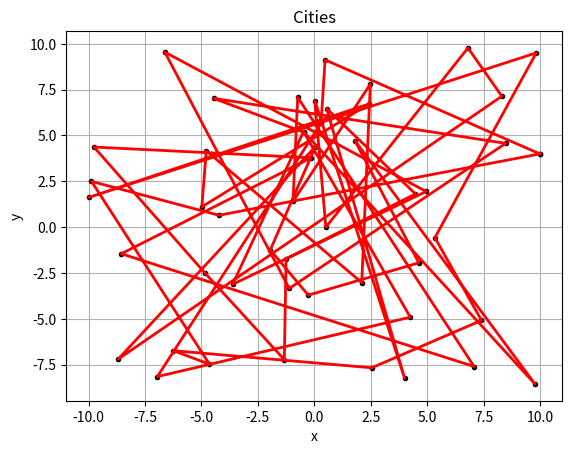
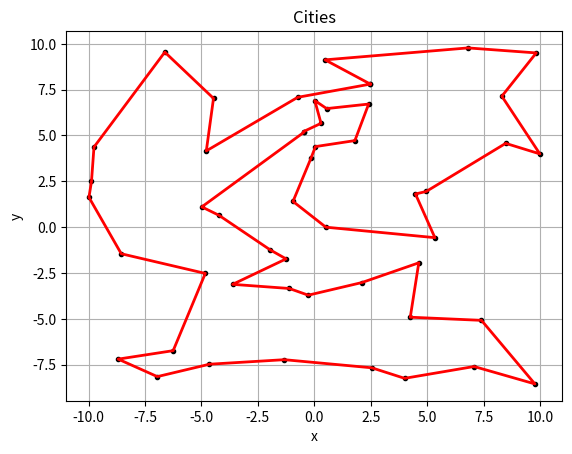
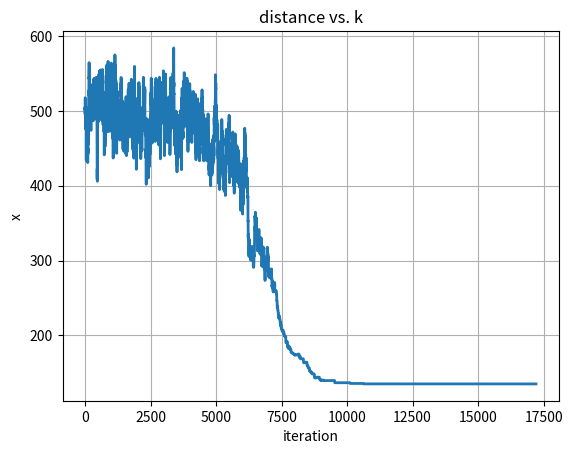

Python code for these plots, in order:
import numpy as np
import matplotlib.pyplot as plt


def perturb_list(cities_in, window, method='randomize'):
    cities = np.copy(cities_in)
    n = np.shape(cities)[0]
    if method == 'randomize':
        lst = np.arange(num)
        np.random.shuffle(lst)
        cities = cities[lst]

    elif method == 'swap':
        a = np.random.randint(0, n)
        b = np.random.randint(0, n)
        while b == a:
            b = np.random.randint(0, n)
        temp = cities[a]
        cities[a] = cities[b]
        cities[b] = temp

    elif method == 'swap sublists':
        sub_len = np.random.randint(0, n // 2)
        a = np.random.randint(0, n - sub_len*2)
        b = np.random.randint(a + sub_len, n - sub_len)
        temp = cities[a:a + sub_len]
        cities[a:a + sub_len] = cities[b:b + sub_len]
        cities[b:b + sub_len] = temp

    elif method == 'invert sublist':
        # n = 2 to n, large T means n small T means 2
        sub_len = np.random.randint(2, window)
        a = np.random.randint(0, n - sub_len)
        cities[a:a + sub_len] = cities[a:a + sub_len][::-1]

    elif method == 'randomize sublist':
        sub_len = np.random.randint(0, n)
        a = np.random.randint(0, n - sub_len)
        temp = cities[a:a + sub_len]
        temp = perturb_list(temp, 'randomize')
        cities[a:a + sub_len] = temp

    else:
        print('invalid method, nothing done. ')

    return cities


def city_dist(pt1, pt2):
    return np.sqrt((pt2[0] - pt1[0])**2 + (pt2[1] - pt1[1])**2)


def eval_distance(cities, locs):
    loop_cities = np.append(cities, cities[0])
    n = np.shape(loop_cities)[0]
    dist = 0
    for i in range(n-1):
        this_dist = city_dist(locs[loop_cities[i]], locs[loop_cities[i+1]])
        dist += this_dist
    return dist


def traveling_salesman(init_cities, locs):
    cities = np.copy(init_cities)
    k = 0
    T = 3000
    T_min = 0.0001
    T_mult = 0.999
    k_max = int(np.ceil(-np.log(T / T_min) / np.log(T_mult))) + 1
    dist = eval_distance(cities, locs)
    dist_arr = np.zeros(k_max)
    dist_arr[k] = dist
    k_tenth = k_max // 10
    n = np.shape(cities)[0]
    T_log = np.log(T / T_min)
    divisor = (n - 3) / T_log
    while k < k_max and T > T_min:
        if k % k_tenth == 0:
            print('k = ', k)
        operating_window = int(np.log(T / T_min) * divisor) + 3
        cities_cand = perturb_list(cities, operating_window, 'invert sublist')
        dist_cand = eval_distance(cities_cand, locs)
        dist = eval_distance(cities, locs)
        try:
            ev = np.exp((dist - dist_cand)/T)
        except:
            print('overflow')
        rnd = np.random.rand()
        if rnd < ev:
            cities = np.copy(cities_cand)
        k += 1
        T *= T_mult
        dist_arr[k] = dist
    return cities, dist_arr


def plot_x_vs_k(x, name):
    plt.figure()
    k = np.arange(np.shape(x)[0])
    plt.plot(k, x, '-', lw=2)
    plt.xlabel('iteration')
    plt.ylabel('x')
    plt.title(name)
    plt.grid(True)
    plt.show()
    plt.pause(0.1)


def plot_results(cities, locs):
    plt.figure()
    loop_cities = np.append(cities, cities[0])
    ordered = locs[loop_cities, :]
    x = ordered[:, 0]
    y = ordered[:, 1]
    plt.plot(x, y, 'k.', lw=5)
    plt.plot(x, y, 'r-', lw=2)
    plt.xlabel('x')
    plt.ylabel('y')
    plt.title('Cities')
    plt.grid(True)
    plt.show()
    plt.pause(0.1)


num = 50
minim = -10
maxim = 10
cities = np.arange(num)
np.random.shuffle(cities)

locs = np.zeros((num, 2))
for i in range(num):
    locs[i] = (np.random.rand(1, 2) * (maxim - minim)) + minim

# num = 5
# locs = np.array([[0, -2], [-2, -1], [-1, 2], [1, 2], [2, -1]])
# # min = 12.79669127533634
# num = 16
# locs = np.array([[2, 0], [2, 1], [2, 2], [1, 2], [0, 2], [-1, 2], [-2, 2], [-2, 1],
#                  [-2, 0], [-2, -1], [-2, -2], [-1, -2], [0, -2], [1, -2], [2, -2], [2, -1]])
# min = 16

print(eval_distance(cities, locs))
plot_results(cities, locs)
cities_solved, dist_results = traveling_salesman(cities, locs)
plot_results(cities_solved, locs)
plot_x_vs_k(dist_results, 'distance vs. k')
print(eval_distance(cities_solved, locs))
# input('Done?')
